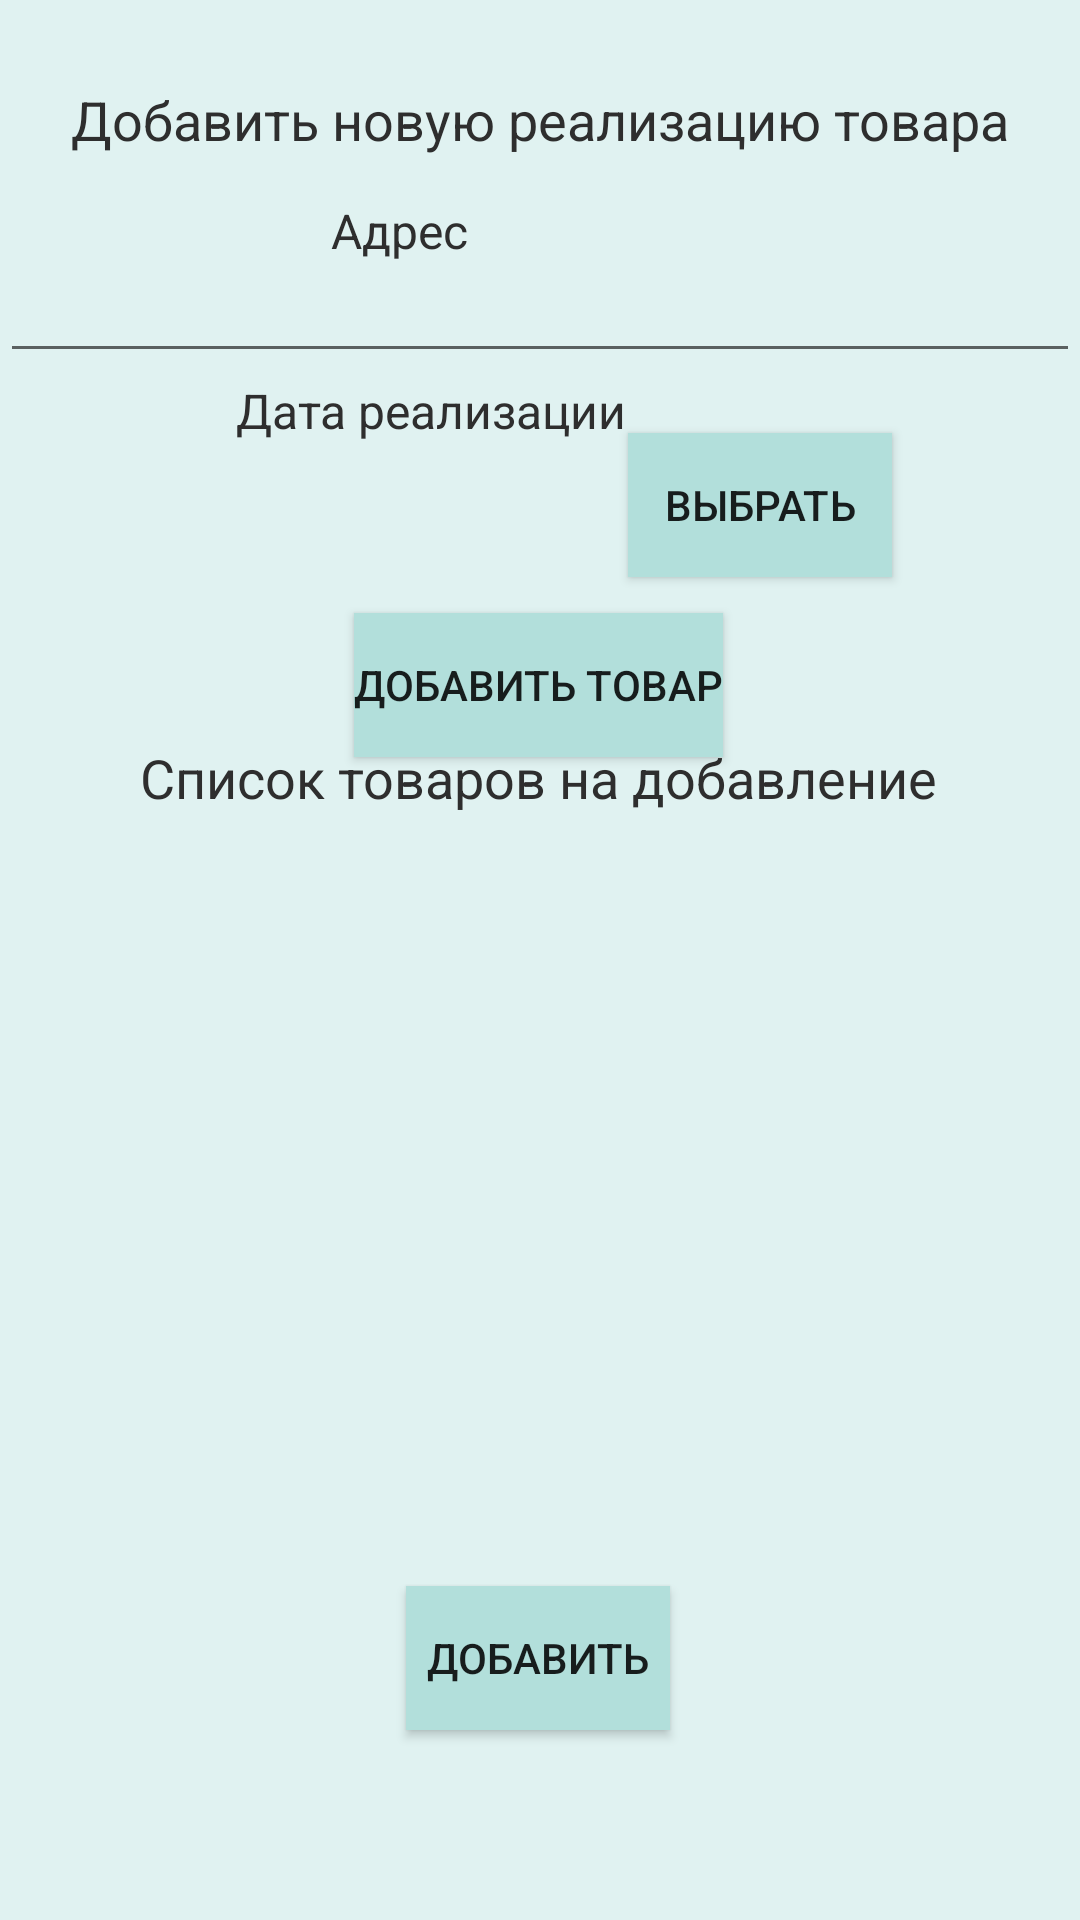

Reconstruct the res/layout file that produces this screen, plus the resources it refers to.
<!-- AndroidManifest.xml: application theme AppTheme -->
<!-- res/layout/fragment_add_departure.xml -->
<?xml version="1.0" encoding="utf-8"?>
<androidx.constraintlayout.widget.ConstraintLayout xmlns:android="http://schemas.android.com/apk/res/android"
    xmlns:app="http://schemas.android.com/apk/res-auto"
    xmlns:tools="http://schemas.android.com/tools"
    android:layout_width="match_parent"
    android:layout_height="match_parent"
    android:background="#E0F2F1"
    tools:context=".fragments.add.AddProductFragment">

    <TextView
        android:id="@+id/textView5"
        android:layout_width="wrap_content"
        android:layout_height="wrap_content"
        android:text="Добавить новую реализацию товара"
        android:textColor="#2E2E2E"
        android:textSize="18sp"
        app:layout_constraintBottom_toBottomOf="parent"
        app:layout_constraintEnd_toEndOf="parent"
        app:layout_constraintStart_toStartOf="parent"
        app:layout_constraintTop_toTopOf="parent"
        app:layout_constraintVertical_bias="0.045" />

    <TextView
        android:id="@+id/textView27"
        android:layout_width="wrap_content"
        android:layout_height="wrap_content"
        android:text="Список товаров на добавление"
        android:textColor="#2E2E2E"
        android:textSize="18sp"
        app:layout_constraintBottom_toBottomOf="parent"
        app:layout_constraintEnd_toEndOf="parent"
        app:layout_constraintHorizontal_bias="0.496"
        app:layout_constraintStart_toStartOf="parent"
        app:layout_constraintTop_toTopOf="parent"
        app:layout_constraintVertical_bias="0.401" />

    <Button
        android:id="@+id/select_date"
        android:layout_width="wrap_content"
        android:layout_height="wrap_content"
        android:background="#B2DFDB"
        android:text="Выбрать"
        app:layout_constraintBottom_toBottomOf="parent"
        app:layout_constraintEnd_toEndOf="parent"
        app:layout_constraintHorizontal_bias="0.77"
        app:layout_constraintStart_toStartOf="parent"
        app:layout_constraintTop_toTopOf="parent"
        app:layout_constraintVertical_bias="0.244" />

    <Button
        android:id="@+id/select_product"
        android:layout_width="wrap_content"
        android:layout_height="wrap_content"
        android:background="#B2DFDB"
        android:text="Добавить товар"
        app:layout_constraintBottom_toBottomOf="parent"
        app:layout_constraintEnd_toEndOf="parent"
        app:layout_constraintHorizontal_bias="0.498"
        app:layout_constraintStart_toStartOf="parent"
        app:layout_constraintTop_toTopOf="parent"
        app:layout_constraintVertical_bias="0.345" />

    <TextView
        android:id="@+id/textView10"
        android:layout_width="wrap_content"
        android:layout_height="wrap_content"
        android:text="Дата реализации"
        android:textAllCaps="false"
        android:textColor="#2E2E2E"
        android:textSize="16dp"
        app:layout_constraintBottom_toBottomOf="parent"
        app:layout_constraintEnd_toEndOf="parent"
        app:layout_constraintHorizontal_bias="0.342"
        app:layout_constraintStart_toStartOf="parent"
        app:layout_constraintTop_toTopOf="parent"
        app:layout_constraintVertical_bias="0.204" />

    <TextView
        android:id="@+id/textView29"
        android:layout_width="wrap_content"
        android:layout_height="wrap_content"
        android:text="Адрес"
        android:textAllCaps="false"
        android:textColor="#2E2E2E"
        android:textSize="16dp"
        app:layout_constraintBottom_toBottomOf="parent"
        app:layout_constraintEnd_toEndOf="parent"
        app:layout_constraintHorizontal_bias="0.351"
        app:layout_constraintStart_toStartOf="parent"
        app:layout_constraintTop_toTopOf="parent"
        app:layout_constraintVertical_bias="0.107" />

    <TextView
        android:id="@+id/arrivalDateAddText"
        android:layout_width="118dp"
        android:layout_height="29dp"
        android:textColor="#2E2E2E"
        android:textSize="18sp"
        app:layout_constraintBottom_toBottomOf="parent"
        app:layout_constraintEnd_toEndOf="parent"
        app:layout_constraintHorizontal_bias="0.344"
        app:layout_constraintStart_toStartOf="parent"
        app:layout_constraintTop_toBottomOf="@+id/textView10"
        app:layout_constraintVertical_bias="0.018" />

    <Button
        android:id="@+id/buttonAdd"
        android:layout_width="wrap_content"
        android:layout_height="wrap_content"
        android:background="#B2DFDB"
        android:text="Добавить"
        app:layout_constraintBottom_toBottomOf="parent"
        app:layout_constraintEnd_toEndOf="parent"
        app:layout_constraintHorizontal_bias="0.498"
        app:layout_constraintStart_toStartOf="parent"
        app:layout_constraintTop_toTopOf="parent"
        app:layout_constraintVertical_bias="0.893" />

    <ListView
        android:id="@+id/list_view"
        android:layout_width="0dp"
        android:layout_height="287dp"
        app:layout_constraintBottom_toTopOf="@+id/buttonAdd"
        app:layout_constraintEnd_toEndOf="parent"
        app:layout_constraintHorizontal_bias="0.0"
        app:layout_constraintStart_toStartOf="parent"
        app:layout_constraintTop_toTopOf="parent"
        app:layout_constraintVertical_bias="1.0" />

    <EditText
        android:id="@+id/editTextAddress"
        android:layout_width="0dp"
        android:layout_height="wrap_content"
        android:ems="10"
        android:inputType="textPersonName"
        android:textSize="14sp"
        app:layout_constraintBottom_toBottomOf="parent"
        app:layout_constraintEnd_toEndOf="parent"
        app:layout_constraintHorizontal_bias="0.0"
        app:layout_constraintStart_toStartOf="parent"
        app:layout_constraintTop_toBottomOf="@+id/textView5"
        app:layout_constraintVertical_bias="0.066" />

</androidx.constraintlayout.widget.ConstraintLayout>
<!-- resources referenced by this layout -->
<resources>
  <style name="AppTheme" parent="Theme.AppCompat.Light.DarkActionBar">
          
          <item name="colorPrimary">@color/colorPrimary</item>
          <item name="colorPrimaryDark">@color/colorPrimaryDark</item>
          <item name="colorAccent">@color/colorAccent</item>
          <item name="android:windowContentOverlay">@null</item>
      </style>
  <color name="colorPrimary">#009688</color>
  <color name="colorPrimaryDark">#00796B</color>
  <color name="colorAccent">#1DE9B6</color>
</resources>
